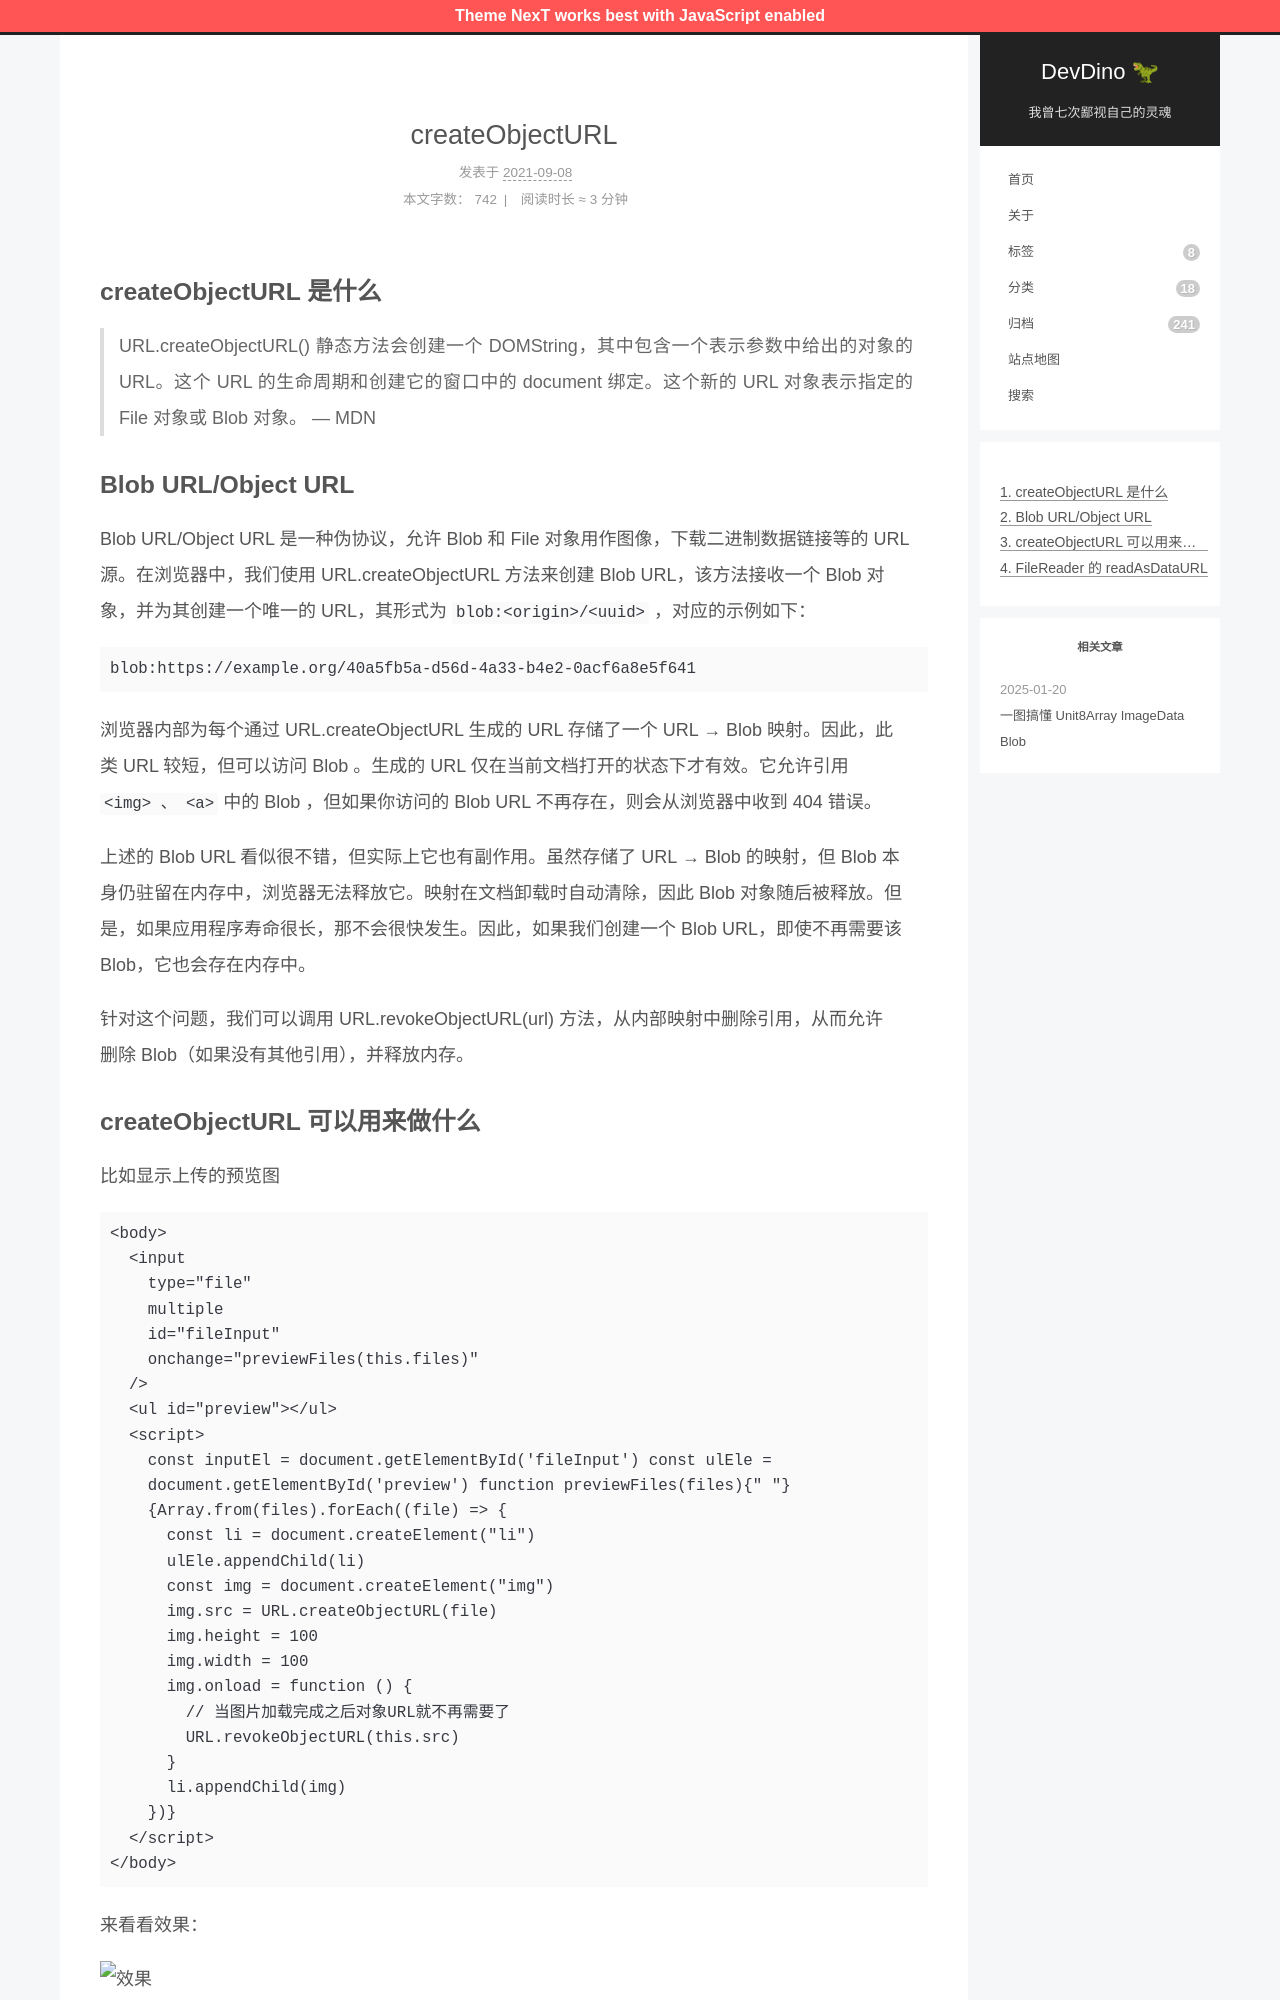

repository: afetmin/blog · page: 关于createObjectURL/index.html · generator: jekyll

---
title: createObjectURL
date: 2021-09-08 09:08:43
categories: js
---

## createObjectURL 是什么

> URL.createObjectURL() 静态方法会创建一个 DOMString，其中包含一个表示参数中给出的对象的 URL。这个 URL 的生命周期和创建它的窗口中的 document 绑定。这个新的 URL 对象表示指定的 File 对象或 Blob 对象。 — MDN
<!--more-->

## Blob URL/Object URL
Blob URL/Object URL 是⼀种伪协议，允许 Blob 和 File 对象⽤作图像，下载⼆进制数据链接等的 URL
源。在浏览器中，我们使⽤ URL.createObjectURL ⽅法来创建 Blob URL，该⽅法接收⼀个 Blob 对
象，并为其创建⼀个唯⼀的 URL，其形式为 `blob:<origin>/<uuid>` ，对应的示例如下：

```js
blob:https://example.org/40a5fb5a-d56d-4a33-b4e2-0acf6a8e5f641
```

浏览器内部为每个通过 URL.createObjectURL ⽣成的 URL 存储了⼀个 URL → Blob 映射。因此，此
类 URL 较短，但可以访问 Blob 。⽣成的 URL 仅在当前⽂档打开的状态下才有效。它允许引⽤
`<img> 、 <a>` 中的 Blob ，但如果你访问的 Blob URL 不再存在，则会从浏览器中收到 404 错误。

上述的 Blob URL 看似很不错，但实际上它也有副作⽤。虽然存储了 URL → Blob 的映射，但 Blob 本
身仍驻留在内存中，浏览器⽆法释放它。映射在⽂档卸载时⾃动清除，因此 Blob 对象随后被释放。但
是，如果应⽤程序寿命很⻓，那不会很快发⽣。因此，如果我们创建⼀个 Blob URL，即使不再需要该
Blob，它也会存在内存中。

针对这个问题，我们可以调⽤ URL.revokeObjectURL(url) ⽅法，从内部映射中删除引⽤，从⽽允许
删除 Blob（如果没有其他引⽤），并释放内存。
